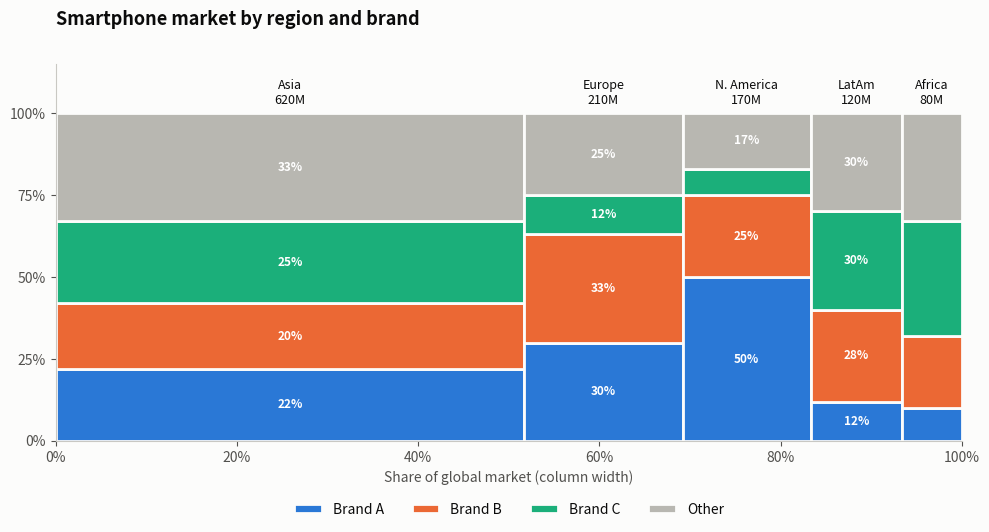

The matplotlib source for this figure: (Note: this script raises an exception after producing the figure.)
"""
Marimekko (Mosaic) Chart  -  family: Part-to-whole

DESIGN PURPOSE
A 100% stacked bar chart in which each bar's width is proportional to its
total. It shows two part-to-whole splits at once: how big each segment is
(width) and how it divides internally (height).

WHEN TO USE
  - Show market size by segment together with share within each segment
  - Show a two-way categorical breakdown (a contingency table) as areas
  - Spot which large segments a player is weak in

AVOID WHEN
  - Readers are unfamiliar with it and there is no time to explain it
  - There are many columns or many rows (thin slivers become unreadable)

ALTERNATIVES
  - 100% stacked bar + separate bar of totals
  - Treemap
  - Heatmap table

EXAMPLE
Smartphone market: size of each region (width) and brand share within it
(height).

Run:  python marimekko.py
"""
import sys
from pathlib import Path

import numpy as np
import pandas as pd
import matplotlib.pyplot as plt

# Library style: categorical colors in fixed order, recessive axes, hairline grid.
PALETTE = ["#2a78d6", "#eb6834", "#1baf7a", "#eda100",
           "#e87ba4", "#008300", "#6250d6", "#e34948"]
SEQ_CMAP = "Blues"      # sequential: one hue, light -> dark
DIV_CMAP = "RdBu_r"     # diverging: two opposite hues, neutral midpoint
GRAY = "#b8b7b1"        # de-emphasised marks
plt.rcParams.update({
    "figure.figsize": (8, 4.8), "figure.dpi": 110, "figure.facecolor": "#fcfcfb",
    "axes.facecolor": "#fcfcfb", "axes.edgecolor": "#c9c8c3", "axes.linewidth": 0.8,
    "axes.spines.top": False, "axes.spines.right": False,
    "axes.grid": True, "grid.color": "#e6e5e1", "grid.linewidth": 0.6, "axes.axisbelow": True,
    "axes.prop_cycle": plt.cycler(color=PALETTE),
    "axes.titlesize": 13, "axes.titleweight": "bold", "axes.titlelocation": "left",
    "axes.labelcolor": "#52514e", "xtick.color": "#52514e", "ytick.color": "#52514e",
    "text.color": "#0b0b0b", "font.size": 10, "lines.linewidth": 2,
    "legend.frameon": False,
})

# --- Example data ------------------------------------------------------------
regions = ["Asia", "Europe", "N. America", "LatAm", "Africa"]
size = pd.Series([620, 210, 170, 120, 80], index=regions)  # units, millions
share = pd.DataFrame({
    "Brand A": [22, 30, 50, 12, 10],
    "Brand B": [20, 33, 25, 28, 22],
    "Brand C": [25, 12, 8, 30, 35],
    "Other":   [33, 25, 17, 30, 33],
}, index=regions)
share.assign(total_units_m=size)

# --- Plot --------------------------------------------------------------------
fig, ax = plt.subplots(figsize=(10, 5.5))
widths = size / size.sum() * 100
lefts = np.concatenate([[0], np.cumsum(widths)[:-1]])
colors = PALETTE[:3] + [GRAY]
for x, w, region in zip(lefts, widths, regions):
    bottom = 0
    for j, brand in enumerate(share.columns):
        h = share.loc[region, brand]
        ax.bar(x, h, width=w, bottom=bottom, align="edge", color=colors[j],
               edgecolor="#fcfcfb", linewidth=2, label=brand if region == regions[0] else None)
        if w > 8 and h >= 10:
            ax.text(x + w / 2, bottom + h / 2, f"{h}%", ha="center", va="center",
                    color="white", fontsize=8.5, fontweight="bold")
        bottom += h
    ax.text(x + w / 2, 102, f"{region}\n{size[region]}M", ha="center", va="bottom", fontsize=9)
ax.set_xlim(0, 100)
ax.set_ylim(0, 115)
ax.set_yticks(range(0, 101, 25), [f"{t}%" for t in range(0, 101, 25)])
ax.set_xlabel("Share of global market (column width)")
ax.xaxis.set_major_formatter(lambda v, _: f"{v:.0f}%")
ax.grid(False)
ax.set_title("Smartphone market by region and brand", pad=28)
ax.legend(ncol=4, loc="upper center", bbox_to_anchor=(0.5, -0.13))
fig.tight_layout()

# --- Save / show -------------------------------------------------------------
out = Path(__file__).with_name(Path(__file__).stem + ".png")
fig.savefig(out, dpi=150, bbox_inches="tight")
print(f"saved {out}")
if "--no-show" not in sys.argv:
    plt.show()
